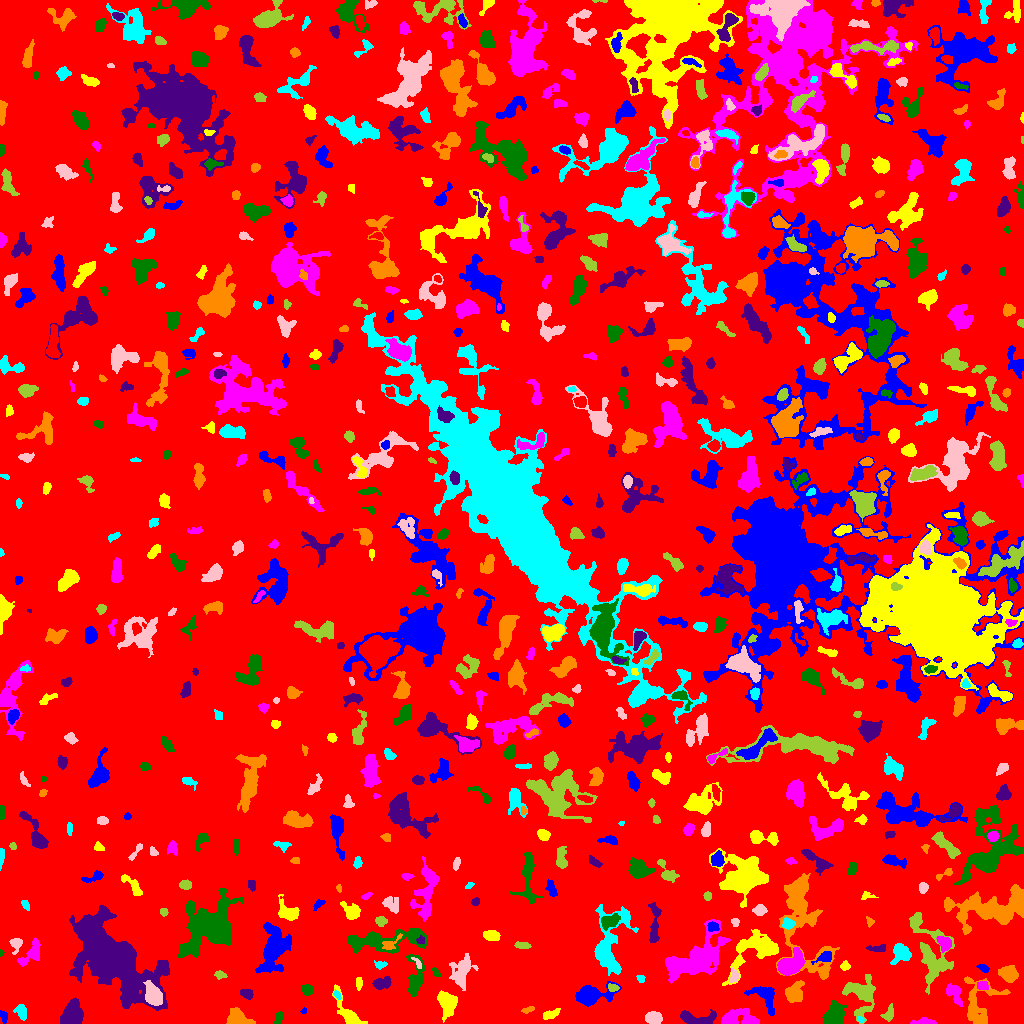

Data behind this chart, as committed beside it:
ID, X, Y, A, B, theta, total_flux, mu_max, mu_median, mu_mean, R_fwhm, R_e, R10, R90, x_start, x_end, y_start, y_end, area, greylevel
0, 515.3, 507.8, 303.2, 291.1, -0.933, 1950556, 13.0, 2.0, 2.5, 73.67, 245.6, 95.37, 386.6, 0, 1023, 0, 1023, 780086, 2.5
1, 3.48, 6.934, 3.306, 1.801, -1.277, 244.0, 5.0, 3.0, 2.976, 4.146, 3.038, 1.128, 4.583, 0, 7, 0, 13, 82, 8.976
2, 550.3, 9.179, 4.714, 1.648, 0.3509, 190.0, 4.0, 1.0, 1.397, 4.406, 3.29, 1.262, 5.14, 543, 560, 4, 15, 136, 7.397
3, 923.9, 1.596, 5.89, 1.461, 0.008929, 384.0, 7.0, 3.0, 3.097, 3.785, 3.432, 1.262, 5.382, 910, 936, 0, 6, 124, 8.097
4, 833.7, 6.648, 5.55, 3.986, 0.9842, 2044, 17.0, 4.0, 5.241, 4.886, 5.323, 2.034, 9.027, 822, 847, 0, 23, 390, 11.24
5, 71.65, 9.868, 6.763, 4.433, 1.153, 2013, 8.0, 5.0, 4.454, 9.707, 6.933, 2.821, 10.33, 60, 83, 0, 26, 452, 9.454
6, 238.1, 5.337, 6.892, 3.832, -0.3703, 1023, 7.0, 3.0, 3.421, 6.817, 5.67, 2.257, 8.575, 226, 255, 0, 16, 299, 8.421
7, 860.5, 3.861, 1.855, 1.141, -0.4709, 101.0, 5.0, 2.0, 2.405, 2.523, 1.871, 0.7979, 2.821, 857, 864, 1, 7, 42, 10.4
8, 653.2, 5.394, 3.91, 2.868, -0.1154, 1363, 15.0, 7.0, 6.99, 5.109, 4.37, 1.693, 6.794, 645, 662, 0, 12, 195, 10.99
9, 888.5, 9.252, 3.732, 2.25, 1.089, 306.0, 6.0, 2.0, 2.301, 4.068, 3.338, 1.262, 5.412, 880, 893, 2, 20, 133, 8.301
10, 205.1, 4.105, 2.966, 2.086, -1.332, 171.0, 4.0, 2.0, 2.111, 4.26, 2.932, 1.128, 4.406, 201, 212, 0, 11, 81, 7.111
11, 304.1, 12.74, 1.356, 1.02, 1.183, 43.0, 4.0, 1.0, 1.303, 1.871, 1.382, 0.5642, 2.326, 300, 306, 10, 16, 33, 7.303
12, 348.1, 9.764, 10.37, 3.549, -0.952, 1055, 8.0, 2.0, 2.939, 6.129, 5.47, 2.111, 9.045, 332, 367, 0, 39, 359, 7.939
13, 738.5, 4.955, 9.691, 4.187, -0.01417, 1289, 8.0, 3.0, 3.04, 6.58, 6.308, 2.326, 10.17, 721, 759, 0, 15, 424, 8.04
14, 278.5, 4.652, 3.31, 1.706, 1.352, 256.0, 6.0, 3.0, 2.783, 3.909, 2.932, 1.128, 4.618, 274, 282, 0, 12, 92, 7.783
15, 694.7, 5.137, 10.2, 3.068, -0.09586, 1041, 9.0, 3.0, 3.183, 4.72, 5.412, 1.954, 8.686, 680, 716, 0, 14, 327, 8.183
16, 527.4, 13.64, 3.263, 1.403, 0.3073, 139.0, 4.0, 2.0, 1.958, 3.785, 2.646, 0.9772, 4.222, 521, 534, 10, 17, 71, 6.958
17, 21.04, 12.11, 3.856, 2.505, -1.243, 357.0, 5.0, 2.0, 2.364, 4.334, 3.785, 1.493, 5.997, 13, 26, 3, 19, 151, 7.364
18, 153.6, 27.75, 4.649, 3.404, -1.068, 4209, 36.0, 10.0, 12.27, 5.726, 4.951, 1.954, 8.098, 143, 162, 18, 43, 343, 26.27
19, 860.8, 29.94, 9.969, 7.699, -1.349, 1776, 7.0, 2.0, 2.703, 7.527, 7.959, 2.932, 12.57, 842, 875, 0, 49, 657, 7.703
20, 391.9, 22.05, 4.875, 1.489, -0.2547, 261.0, 5.0, 2.0, 2.289, 3.827, 3.338, 1.262, 5.202, 383, 402, 18, 27, 114, 7.289
21, 590.4, 27.63, 8.559, 4.236, 0.1804, 3570, 19.0, 5.0, 6.711, 6.864, 6.283, 2.459, 10.66, 575, 621, 17, 42, 532, 12.71
22, 447.5, 19.47, 6.384, 4.166, -1.444, 1277, 7.0, 3.0, 3.3, 7.569, 6.308, 2.459, 9.525, 437, 457, 1, 33, 387, 8.3
23, 954.3, 30.72, 5.574, 3.166, -1.059, 726.0, 7.0, 3.0, 3.116, 5.171, 4.687, 1.784, 7.421, 946, 962, 17, 40, 233, 8.116
24, 307.3, 33.07, 2.638, 2.437, 1.539, 305.0, 6.0, 2.0, 2.652, 4.26, 3.192, 1.262, 5.078, 302, 313, 28, 39, 115, 7.652
25, 247.1, 29.78, 3.159, 2.013, -0.4712, 256.0, 5.0, 2.0, 2.207, 3.989, 3.141, 1.262, 4.886, 240, 253, 24, 34, 116, 8.207
26, 978, 17.74, 13.27, 8.442, 1.521, 1793, 8.0, 2.0, 2.618, 7.001, 7.59, 2.706, 12.36, 964, 1010, 0, 47, 685, 7.618
27, 336.9, 28.66, 2.614, 1.491, -0.9501, 120.0, 4.0, 2.0, 2.105, 3.656, 2.394, 0.7979, 3.613, 333, 341, 24, 34, 57, 9.105
28, 462.2, 52.76, 8.315, 4.618, 1.227, 1085, 6.0, 2.0, 2.304, 7.464, 6.383, 2.394, 10.49, 449, 478, 33, 70, 471, 7.304
29, 612.8, 35.92, 2.583, 1.804, -0.1618, 222.0, 5.0, 3.0, 2.81, 3.742, 2.764, 1.128, 4.334, 608, 619, 32, 40, 79, 11.81
30, 625, 15.27, 13.8, 4.448, 0.8056, 2963, 12.0, 3.0, 3.878, 8.33, 7.674, 2.985, 12.41, 605, 647, 0, 52, 764, 9.878
31, 765, 27.2, 8.752, 5.051, -0.8571, 886.0, 6.0, 2.0, 2.382, 7.024, 5.997, 2.257, 9.39, 744, 774, 8, 37, 372, 7.382
32, 358.7, 40.5, 2.419, 1.459, -1.525, 74.0, 3.0, 1.0, 0.925, 2.585, 2.326, 0.9772, 3.742, 356, 362, 33, 46, 80, 6.925
33, 982.6, 37.87, 2.716, 2.06, -0.1851, 312.0, 7.0, 3.0, 3.184, 3.7, 3.038, 1.262, 4.687, 977, 988, 34, 42, 98, 11.18
34, 415.1, 45.65, 10.99, 3.947, 1.521, 1637, 9.0, 4.0, 4.103, 6.817, 6.433, 2.585, 9.95, 406, 424, 27, 69, 399, 8.103
35, 381.6, 40.2, 4.494, 2.606, 0.2469, 499.0, 6.0, 2.0, 2.626, 5.352, 4.26, 1.693, 6.699, 372, 391, 34, 47, 190, 8.626
36, 794.7, 30.82, 5.374, 3.86, 1.164, 1636, 11.0, 5.0, 5.26, 6.676, 5.67, 2.257, 8.686, 785, 804, 21, 43, 311, 10.26
37, 640.5, 44.95, 2.189, 1.779, -0.5328, 133.0, 5.0, 2.0, 2.254, 2.706, 2.459, 0.7979, 3.742, 636, 645, 41, 48, 59, 10.25
38, 734.3, 46.82, 3.126, 1.943, 1.286, 169.0, 4.0, 1.0, 1.69, 3.909, 2.764, 1.128, 4.549, 729, 738, 41, 56, 100, 10.69
39, 220.2, 49.11, 2.776, 1.784, -0.2383, 130.0, 4.0, 1.0, 1.548, 3.568, 2.706, 0.9772, 4.334, 214, 227, 44, 53, 84, 7.548
40, 506, 55.11, 9.899, 5.539, 1.253, 795.0, 4.0, 1.0, 1.629, 8.349, 6.956, 2.523, 11.33, 492, 516, 38, 74, 488, 6.629
41, 982.8, 55.69, 2.859, 1.501, -0.3852, 192.0, 6.0, 2.0, 2.4, 3.385, 2.585, 0.9772, 4.068, 976, 989, 51, 59, 80, 9.4
42, 754.6, 74.15, 13.89, 8.03, 0.4976, 2782, 9.0, 3.0, 3.14, 8.463, 8.593, 3.385, 14.05, 722, 778, 38, 94, 886, 9.14
43, 789.9, 58.41, 6.54, 4.129, 0.5642, 3608, 21.0, 6.0, 7.58, 6.58, 6.05, 2.394, 10.06, 777, 805, 48, 76, 476, 14.58
44, 435.8, 50.77, 2.711, 1.563, -0.9522, 137.0, 4.0, 2.0, 2.076, 3.827, 2.459, 0.9772, 3.827, 432, 440, 47, 57, 66, 8.076
45, 109.2, 67.16, 23.36, 10.36, -0.7887, 49998, 63.0, 7.0, 11.52, 10.49, 15.25, 5.232, 29.36, 69, 169, 13, 118, 4339, 15.52
46, 1008, 49.33, 4.655, 3.25, -0.3836, 889.0, 8.0, 3.0, 3.342, 6.103, 4.918, 1.871, 7.736, 998, 1018, 41, 58, 266, 8.342
47, 380.1, 58.81, 2.96, 1.842, -0.009011, 268.0, 6.0, 3.0, 3.229, 3.989, 2.877, 1.128, 4.514, 374, 387, 54, 63, 83, 8.229
48, 417.4, 60.5, 3.085, 1.351, -1.052, 106.0, 4.0, 2.0, 1.631, 3.29, 2.326, 0.7979, 3.7, 411, 421, 55, 66, 65, 10.63
49, 931.4, 68.87, 19.71, 8.241, -1.283, 3824, 10.0, 3.0, 3.597, 8.921, 10.4, 3.785, 16.52, 909, 954, 29, 111, 1063, 7.597
50, 551.4, 54.85, 4.282, 2.697, 0.5357, 689.0, 7.0, 3.0, 3.428, 5.352, 4.334, 1.693, 6.794, 543, 560, 48, 63, 201, 9.428
51, 825.5, 66.4, 3.494, 2.255, 0.3466, 305.0, 5.0, 2.0, 2.075, 4.334, 3.338, 1.382, 5.109, 811, 831, 59, 72, 147, 11.07
52, 845.1, 57.64, 1.926, 1.745, 0.1816, 160.0, 6.0, 1.0, 2.0, 2.932, 2.185, 0.7979, 3.613, 840, 850, 53, 63, 80, 8.0
53, 31.61, 70.07, 7.536, 3.502, 0.8787, 852.0, 7.0, 3.0, 2.878, 5.528, 5.323, 2.034, 8.368, 17, 40, 57, 86, 296, 7.878
54, 0.725, 70.28, 1.227, 0.8017, 1.483, 40.0, 5.0, 1.0, 1.538, 1.493, 1.128, 0.0, 1.871, 0, 4, 67, 74, 26, 8.538
55, 877.3, 75.22, 5.508, 1.829, 0.01728, 179.0, 3.0, 2.0, 1.53, 4.514, 3.7, 1.493, 5.499, 866, 885, 72, 79, 117, 7.53
56, 801.9, 106.3, 29.95, 10.05, -1.333, 7432, 14.0, 4.0, 4.175, 8.992, 12.96, 4.549, 20.91, 776, 839, 44, 150, 1780, 8.175
57, 900.8, 70.46, 4.632, 4.582, 1.287, 793.0, 6.0, 3.0, 2.716, 6.933, 5.232, 2.111, 8.117, 890, 911, 59, 80, 292, 7.716
58, 16.16, 79.86, 3.269, 2.576, 1.399, 465.0, 9.0, 3.0, 3.394, 3.656, 3.29, 1.262, 5.412, 9, 22, 69, 85, 137, 8.394
59, 522, 77.8, 4.083, 1.593, -0.1067, 209.0, 4.0, 2.0, 2.029, 4.37, 3.241, 1.262, 5.046, 514, 531, 75, 82, 103, 7.029
... 671 more rows
